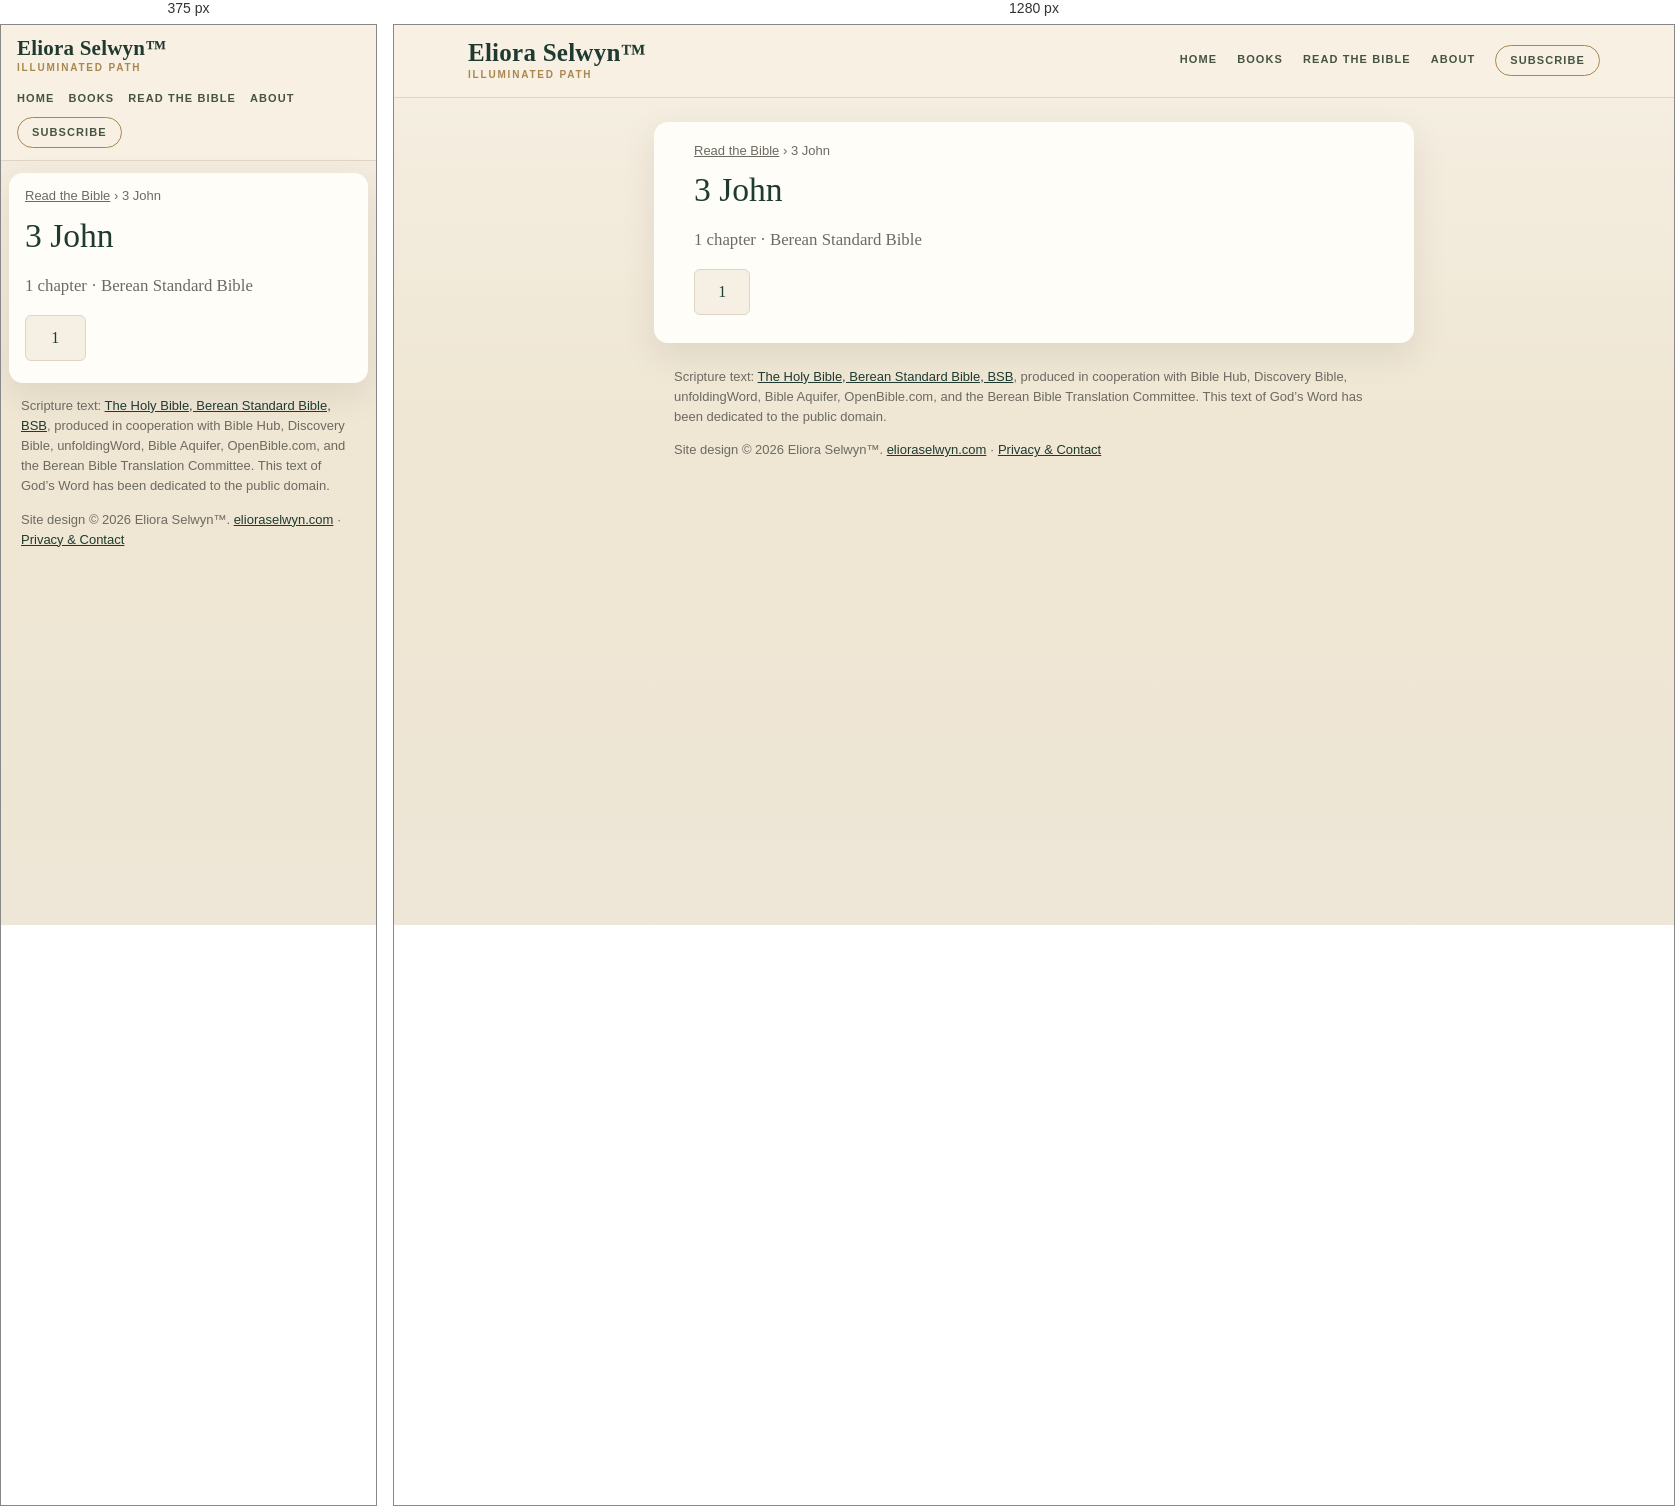
Rendered at 375 px and 1280 px, left to right.

<!-- file: index.html -->
<!doctype html>
<html lang="en">
<head>
<meta charset="utf-8">
<meta name="viewport" content="width=device-width,initial-scale=1">
<title>3 John (BSB) — all 1 chapter | Read the Bible</title>
<meta name="description" content="Read 3 John in the Berean Standard Bible (BSB): choose any of its 1 chapters.">
<link rel="canonical" href="https://bible.elioraselwyn.com/3-john/">
<meta property="og:title" content="3 John (BSB) — all 1 chapter | Read the Bible">
<meta property="og:description" content="Read 3 John in the Berean Standard Bible (BSB): choose any of its 1 chapters.">
<meta property="og:url" content="https://bible.elioraselwyn.com/3-john/">
<meta property="og:type" content="website">
<meta property="og:site_name" content="Read the Bible — Eliora Selwyn™">
<meta name="theme-color" content="#f6f0e4">
<link rel="stylesheet" href="/assets/site.css">
<script type="application/ld+json">{"@context":"https://schema.org","@type":"BreadcrumbList","itemListElement":[{"@type":"ListItem","position":1,"name":"Read the Bible","item":"https://bible.elioraselwyn.com/"},{"@type":"ListItem","position":2,"name":"3 John","item":"https://bible.elioraselwyn.com/3-john/"}]}</script>
</head>
<body>
<a class="skip" href="#main">Skip to the text</a>
<header class="es-head"><div class="es-head-in">
<a class="es-brand" href="https://www.elioraselwyn.com/"><span class="es-brand-name">Eliora Selwyn&#8482;</span><span class="es-brand-mark">Illuminated Path</span></a>
<nav class="es-nav" aria-label="Main navigation"><a href="https://www.elioraselwyn.com/">Home</a><a href="https://www.elioraselwyn.com/p/books-resources.html">Books</a><a href="/" aria-current="false">Read the Bible</a><a href="https://www.elioraselwyn.com/p/about-eliora-selwyn.html">About</a><a class="es-subscribe" href="https://www.elioraselwyn.com/#stay-connected">Subscribe</a></nav>
</div></header>
<main id="main" class="wrap">
<nav class="crumbs" aria-label="Breadcrumb"><a href="/">Read the Bible</a> <span aria-hidden="true">›</span> <span aria-current="page">3 John</span></nav>
<h1>3 John</h1><p class="lede">1 chapter · Berean Standard Bible</p><ul class="chaps"><li><a href="/3-john/1/" aria-label="3 John 1">1</a></li></ul>
</main>
<footer class="es-foot"><p class="credit">Scripture text: <a href="https://bereanbible.com/">The Holy Bible, Berean Standard Bible, BSB</a>, produced in cooperation with Bible Hub, Discovery Bible, unfoldingWord, Bible Aquifer, OpenBible.com, and the Berean Bible Translation Committee. This text of God’s Word has been dedicated to the public domain.</p>
<p class="legal">Site design &#169; 2026 Eliora Selwyn&#8482;. <a href="https://www.elioraselwyn.com/">elioraselwyn.com</a> &#183; <a href="https://www.elioraselwyn.com/p/privacy-contact.html">Privacy &amp; Contact</a></p></footer>
<script src="/assets/site.js" defer></script>
</body>
</html>


/* @media block from site.css */
@media (max-width:700px){
 .es-head-in{padding:12px 16px;gap:8px}.es-brand-name{font-size:21px}.es-nav{margin-left:0;justify-content:flex-start;gap:2px 14px}
 .wrap{margin:12px 8px;padding:14px 16px 22px}
 .r-bar{position:static}.r-back,.r-pick{flex:1 1 100%;justify-content:center}.r-pick{justify-content:space-between}
 .r-prev,.r-next{flex:1 1 0}.r-prev span,.r-next span{display:none}.r-size{flex:2 1 0}.r-size .btn{flex:1 1 0;justify-content:center}
 .r-text{font-size:calc(1.1em * var(--r-size))}
}